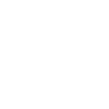
t = 0.00 s
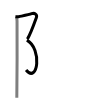
t = 2.50 s
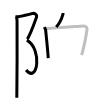
t = 5.25 s
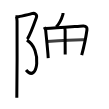
t = 7.75 s
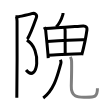
t = 10.50 s
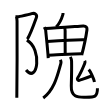
t = 13.00 s

The animated SVG that drew these frames (rendered in a browser with its animation timeline set to each time). Animation: 13 SMIL elements (animate=13); one cycle of 13.00 s.

<svg width="109px" height="109px" viewBox="0 0 px 109px" xmlns="http://www.w3.org/2000/svg" xmlns:xlink="http://www.w3.org/1999/xlink" xml:space="preserve" version="1.1"  baseProfile="full">
<path d="M15.37,16.66c1.08,0.09,2.15,0.28,3.14,0.08c5.99-1.23,10.55-2.05,13.13-3.02c3.06-1.15,5.77,1,4.76,3.83c-1.15,3.21-6.63,17.71-9.01,21.55" style="fill:none;stroke:black;stroke-width:3;opacity:0">
  <animate attributeType="CSS" attributeName="opacity" from="0" to="1" begin="0s" dur="1s" repeatCount="Indefinite" fill="freeze" />
</path>
<path d="M26.88,40.09c15.62,8.66,10.87,44.16-0.8,29.84" style="fill:none;stroke:black;stroke-width:3;opacity:0">
  <animate attributeType="CSS" attributeName="opacity" from="0" to="1" begin="1s" dur="1s" repeatCount="Indefinite" fill="freeze" />
</path>
<path d="M16.54,17.03c0.46,1.47,0.28,2.59,0.5,3.74c0.22,1.15,0,69.8-0.22,76.99" style="fill:none;stroke:black;stroke-width:3;opacity:0">
  <animate attributeType="CSS" attributeName="opacity" from="0" to="1" begin="2s" dur="1s" repeatCount="Indefinite" fill="freeze" />
</path>
<path d="M62.98,13c0.02,0.33,0.07,0.95-0.04,1.32c-1.32,4.65-3.28,8.92-6.72,12.68" style="fill:none;stroke:black;stroke-width:3;opacity:0">
  <animate attributeType="CSS" attributeName="opacity" from="0" to="1" begin="3s" dur="1s" repeatCount="Indefinite" fill="freeze" />
</path>
<path d="M44.25,27.12c0.7,1.23,1.31,2.06,1.38,2.8c0.73,7.95,1.86,17.13,2.6,28.15" style="fill:none;stroke:black;stroke-width:3;opacity:0">
  <animate attributeType="CSS" attributeName="opacity" from="0" to="1" begin="4s" dur="1s" repeatCount="Indefinite" fill="freeze" />
</path>
<path d="M45.67,28.45c10.6-0.56,29.59-1.99,37.51-2.53c2.91-0.2,4.1,1.58,3.79,3.87c-0.73,5.38-2.71,15.71-5.28,25.34" style="fill:none;stroke:black;stroke-width:3;opacity:0">
  <animate attributeType="CSS" attributeName="opacity" from="0" to="1" begin="5s" dur="1s" repeatCount="Indefinite" fill="freeze" />
</path>
<path d="M 64.183333,27.429917 c 0.91,0.91 0.97,1.99 0.96,3.33 -0.06,7.41 0.05,21.597277 0.05,23.797277" style="fill:none;stroke:black;stroke-width:3;opacity:0">
  <animate attributeType="CSS" attributeName="opacity" from="0" to="1" begin="6s" dur="1s" repeatCount="Indefinite" fill="freeze" />
</path>
<path d="M47.06,41.57c3.45-0.27,31.19-2.07,37.96-1.87" style="fill:none;stroke:black;stroke-width:3;opacity:0">
  <animate attributeType="CSS" attributeName="opacity" from="0" to="1" begin="7s" dur="1s" repeatCount="Indefinite" fill="freeze" />
</path>
<path d="M48.54,55.14c5.96,0,23.71-1.38,33.24-1.38" style="fill:none;stroke:black;stroke-width:3;opacity:0">
  <animate attributeType="CSS" attributeName="opacity" from="0" to="1" begin="8s" dur="1s" repeatCount="Indefinite" fill="freeze" />
</path>
<path d="M60.5,59.75 c 0.26,0.8 0.76,2.38 0.38,3.67 -2.93,9.83 -5.897775,25.83 -17.647775,34.58" style="fill:none;stroke:black;stroke-width:3;opacity:0">
  <animate attributeType="CSS" attributeName="opacity" from="0" to="1" begin="9s" dur="1s" repeatCount="Indefinite" fill="freeze" />
</path>
<path d="M70.36,56.87c0.66,1.19,1.18,2.59,1.22,4.43c0.18,8.19,0.03,13.51-0.29,24.61s6.38,11.3,12.65,11.3c10.27,0,13.52,0.55,13.52-8.94" style="fill:none;stroke:black;stroke-width:3;opacity:0">
  <animate attributeType="CSS" attributeName="opacity" from="0" to="1" begin="10s" dur="1s" repeatCount="Indefinite" fill="freeze" />
</path>
<path d="M84.74,60.72c0.22,0.42,0.14,2.33-0.07,2.84c-1.92,4.68-3.87,9.46-6.92,14.23c-0.97,1.51,0.06,2.98,1.45,2.51c5.3-1.8,7.8-2.55,12.43-4.44" style="fill:none;stroke:black;stroke-width:3;opacity:0">
  <animate attributeType="CSS" attributeName="opacity" from="0" to="1" begin="11s" dur="1s" repeatCount="Indefinite" fill="freeze" />
</path>
<path d="M88.77,69.43c1.65,1.92,5.27,9.54,5.68,12.54" style="fill:none;stroke:black;stroke-width:3;opacity:0">
  <animate attributeType="CSS" attributeName="opacity" from="0" to="1" begin="12s" dur="1s" repeatCount="Indefinite" fill="freeze" />
</path>
</svg>
